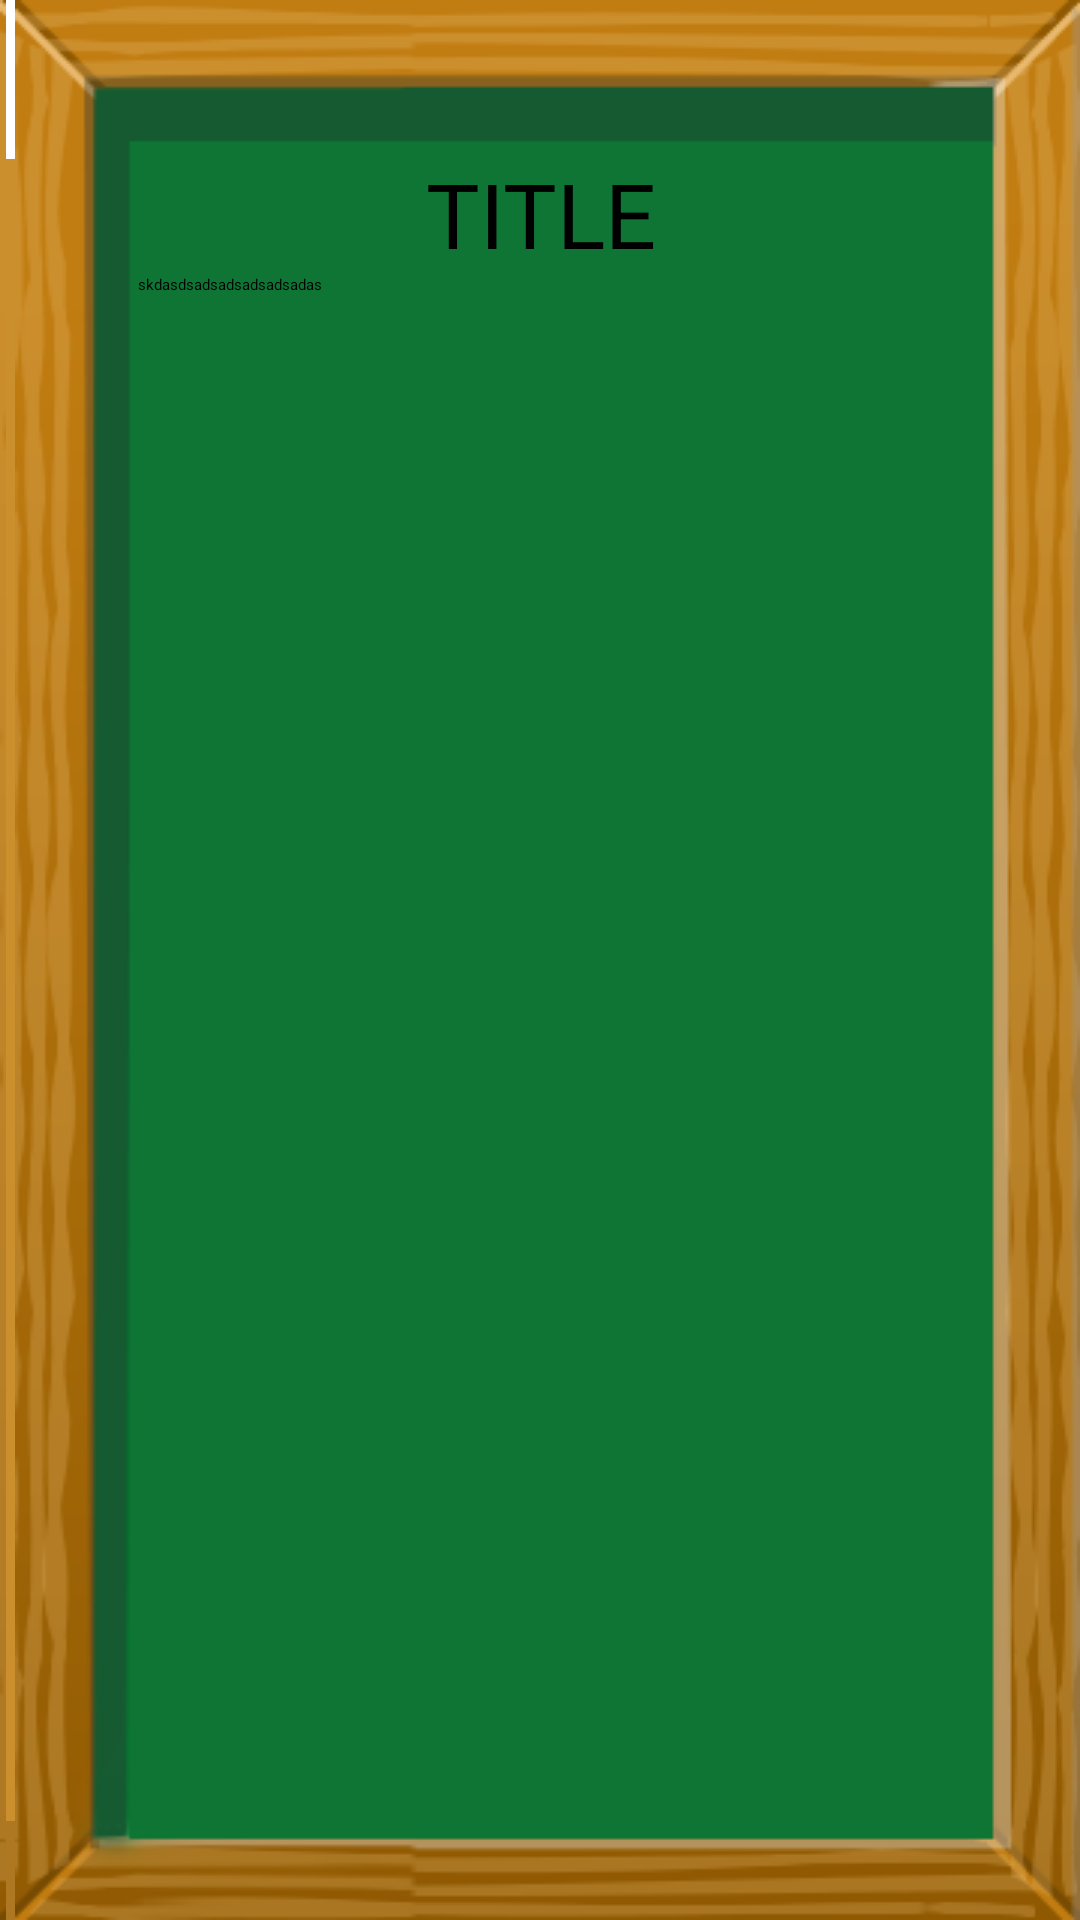

Reconstruct the res/layout file that produces this screen, plus the resources it refers to.
<!-- AndroidManifest.xml: application theme AppThme -->
<!-- res/layout/activity_about.xml -->
<?xml version="1.0" encoding="utf-8"?>
<FrameLayout
    xmlns:android="http://schemas.android.com/apk/res/android"
    android:id="@+id/activity_main"
    android:layout_width="match_parent"
    android:layout_height="match_parent"
    android:padding="0dip">

    <ImageView
        android:layout_width="match_parent"
        android:layout_height="match_parent"
        android:scaleType="fitCenter"
        android:background="@drawable/greenboardfinal" />
    <LinearLayout
        android:orientation="vertical"
        android:padding="@dimen/board_borders"
        android:layout_height="fill_parent"
        android:layout_width="fill_parent">

    <TextView
        android:paddingTop="20dp"
        android:textSize="30sp"
        android:layout_width="match_parent"
        android:layout_height="wrap_content"
        android:gravity="center"
        android:text="TITLE"/>

    <TextView
        android:paddingLeft="15dp"
        android:text="skdasdsadsadsadsadsadas"
        android:layout_width="wrap_content"
        android:layout_height="wrap_content" />

    </LinearLayout>

</FrameLayout>
<!-- resources referenced by this layout -->
<resources>
  <dimen name="board_borders">31dp</dimen>
</resources>
